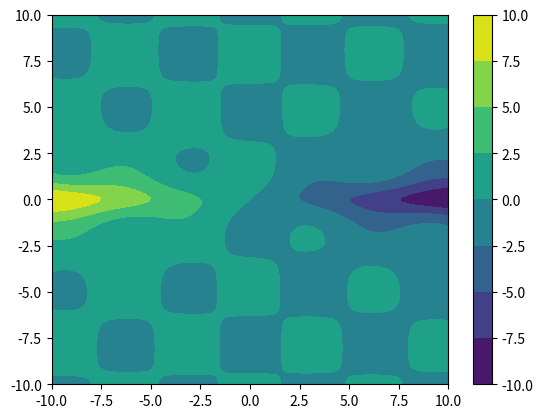

Python code for this plot:
import numpy as np
from scipy import optimize
import matplotlib.pyplot as plt


def adjiman(x):
    F = np.cos(x[0])*np.sin(x[1]) - ((x[0])/(x[1]**2 +1.0))
    return F
    
# optimization bounds 
bounds = ((-10.0,10.0),
          (-10.0,10.0))    
# run differential evolution          
res = optimize.differential_evolution(adjiman, bounds, maxiter=1000, popsize=50, disp=True)

# this l bfgs b won't find the optimum
res2 = optimize.fmin_l_bfgs_b(adjiman, (-2,-2), approx_grad=True, bounds=bounds)

# hower this l bfgs b will
res3 = optimize.fmin_l_bfgs_b(adjiman, (2,2), approx_grad=True, bounds=bounds)

x0 = np.linspace(-10,10,100)
x1 = np.linspace(-10,10,100)
x0, x1 = np.meshgrid(x0,x1)

F = adjiman((x0,x1))

plt.figure()
plt.contourf(x0,x1,F)
plt.colorbar()
plt.show()